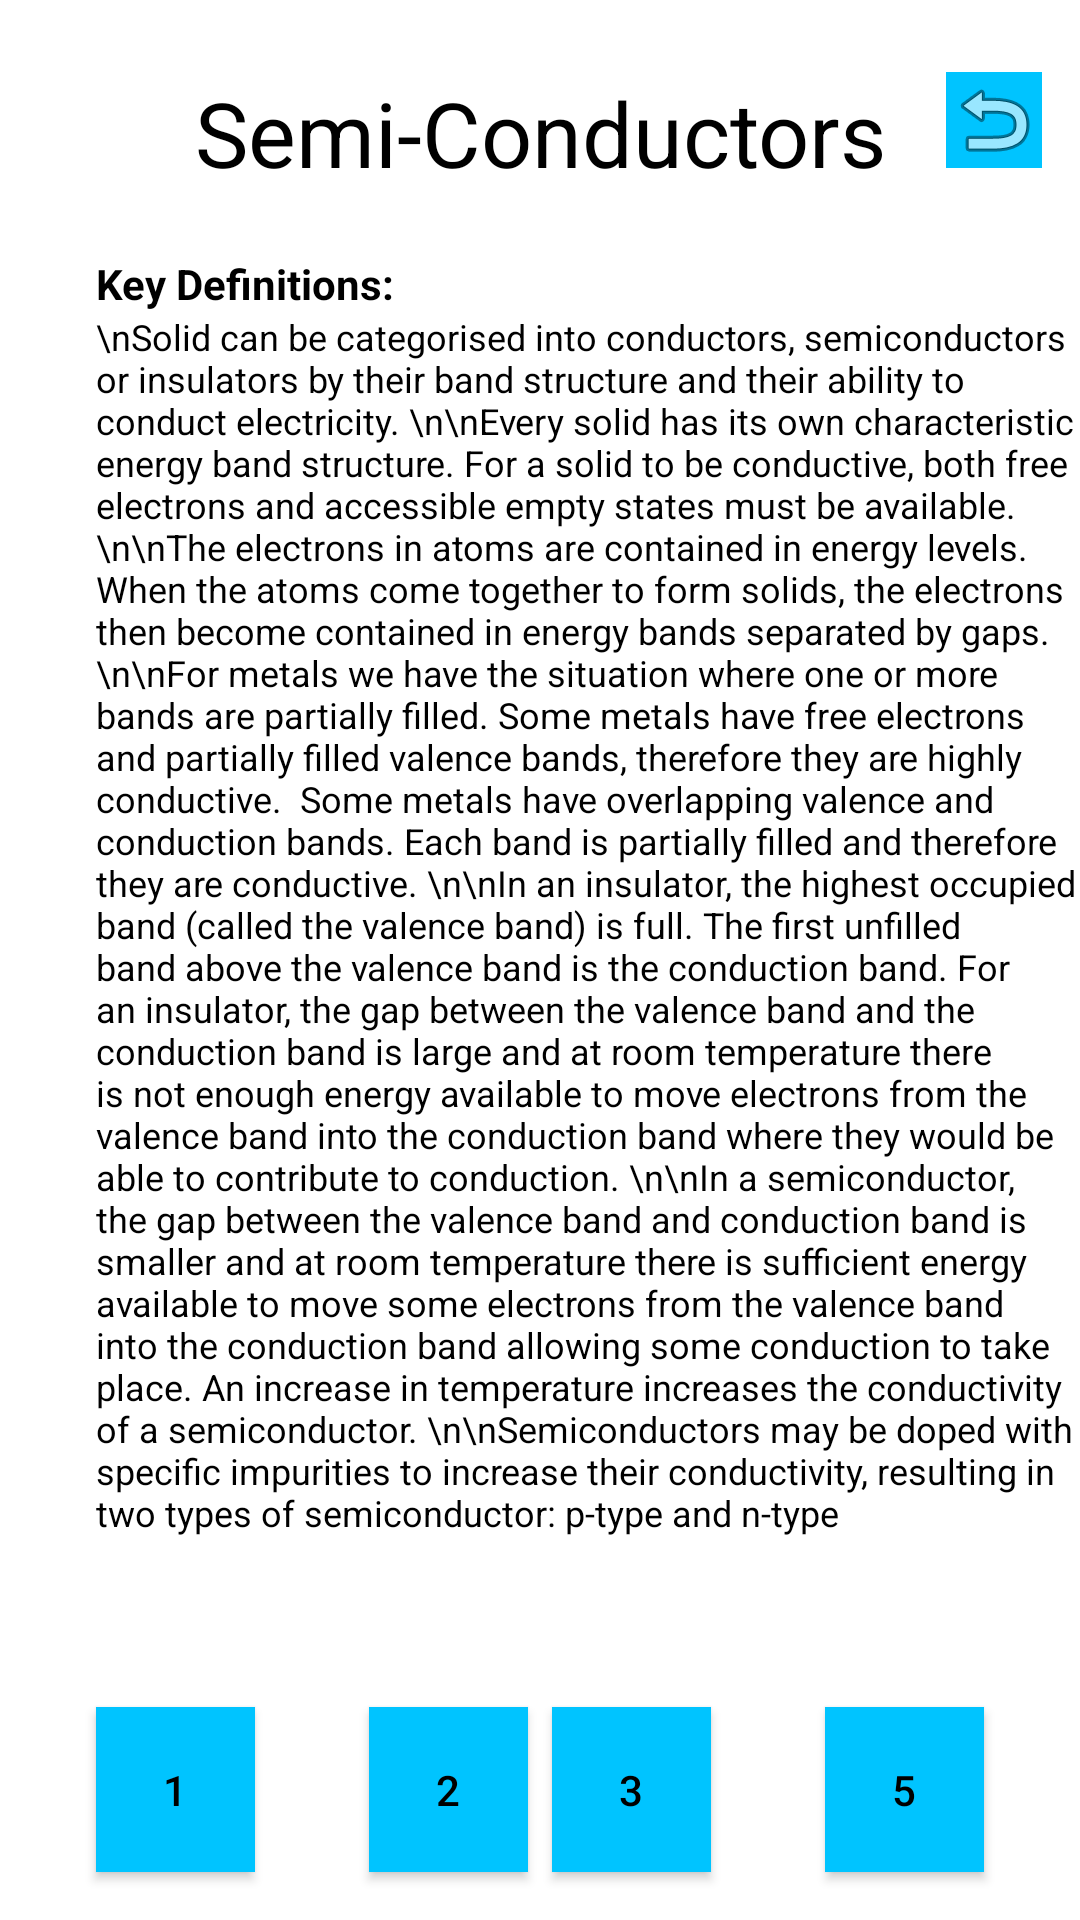

Layout XML and referenced resources for this Android screen:
<!-- AndroidManifest.xml: application theme AppTheme -->
<!-- res/layout/activity_semi_conductors.xml -->
<?xml version="1.0" encoding="utf-8"?>
<androidx.constraintlayout.widget.ConstraintLayout xmlns:android="http://schemas.android.com/apk/res/android"
    xmlns:app="http://schemas.android.com/apk/res-auto"
    xmlns:tools="http://schemas.android.com/tools"
    android:layout_width="match_parent"
    android:layout_height="match_parent"
    android:background="?attr/backgroundcolor"
    tools:context=".Electricity.SemiConductors">

    <TextView
        android:id="@+id/semiTitle"
        android:layout_width="245dp"
        android:layout_height="45dp"
        android:layout_marginTop="24dp"
        android:gravity="center_horizontal"
        android:text="Semi-Conductors"
        android:textColor="?attr/textcolor"
        android:textSize="30sp"
        app:layout_constraintEnd_toEndOf="parent"
        app:layout_constraintStart_toStartOf="parent"
        app:layout_constraintTop_toTopOf="parent" />

    <ImageButton
        android:id="@+id/returntoMenu"
        android:layout_width="wrap_content"
        android:layout_height="wrap_content"
        android:layout_marginTop="24dp"
        android:background="?attr/buttoncolor"
        android:textColor="?attr/textcolor"
        app:layout_constraintEnd_toEndOf="parent"
        app:layout_constraintStart_toEndOf="@+id/semiTitle"
        app:layout_constraintTop_toTopOf="parent"
        app:srcCompat="@android:drawable/ic_menu_revert" />

    <Button
        android:id="@+id/toAC"
        android:layout_width="53dp"
        android:layout_height="55dp"
        android:layout_marginStart="32dp"
        android:layout_marginLeft="32dp"
        android:layout_marginBottom="16dp"
        android:background="?attr/buttoncolor"
        android:text="1"
        android:textColor="?attr/textcolor"
        app:layout_constraintBottom_toBottomOf="parent"
        app:layout_constraintStart_toStartOf="parent" />

    <Button
        android:id="@+id/toCur"
        android:layout_width="53dp"
        android:layout_height="55dp"
        android:layout_marginStart="38dp"
        android:layout_marginLeft="38dp"
        android:layout_marginBottom="16dp"
        android:background="?attr/buttoncolor"
        android:text="2"
        android:textColor="?attr/textcolor"
        app:layout_constraintBottom_toBottomOf="parent"
        app:layout_constraintStart_toEndOf="@+id/toAC" />

    <Button
        android:id="@+id/toCap"
        android:layout_width="53dp"
        android:layout_height="55dp"
        android:layout_marginEnd="38dp"
        android:layout_marginRight="38dp"
        android:layout_marginBottom="16dp"
        android:background="?attr/buttoncolor"
        android:text="3"
        android:textColor="?attr/textcolor"
        app:layout_constraintBottom_toBottomOf="parent"
        app:layout_constraintEnd_toStartOf="@+id/toSource" />

    <Button
        android:id="@+id/toSource"
        android:layout_width="53dp"
        android:layout_height="55dp"
        android:layout_marginEnd="32dp"
        android:layout_marginRight="32dp"
        android:layout_marginBottom="16dp"
        android:background="?attr/buttoncolor"
        android:text="5"
        android:textColor="?attr/textcolor"
        app:layout_constraintBottom_toBottomOf="parent"
        app:layout_constraintEnd_toEndOf="parent" />

    <TextView
        android:id="@+id/keyDefs"
        android:layout_width="wrap_content"
        android:layout_height="wrap_content"
        android:layout_marginStart="32dp"
        android:layout_marginLeft="32dp"
        android:layout_marginTop="16dp"
        android:text="Key Definitions:"
        android:textColor="?attr/textcolor"
        android:textStyle="bold"
        app:layout_constraintStart_toStartOf="parent"
        app:layout_constraintTop_toBottomOf="@+id/semiTitle" />

    <TextView
        android:id="@+id/equationsCol"
        android:layout_width="335dp"
        android:layout_height="563dp"
        android:text="\nSolid can be categorised into conductors, semiconductors or insulators by their band structure and their ability to conduct electricity. \n\nEvery solid has its own characteristic energy band structure. For a solid to be conductive, both free electrons and accessible empty states must be available. \n\nThe electrons in atoms are contained in energy levels. When the atoms come together to form solids, the electrons then become contained in energy bands separated by gaps. \n\nFor metals we have the situation where one or more bands are partially filled. Some metals have free electrons and partially filled valence bands, therefore they are highly conductive.  Some metals have overlapping valence and conduction bands. Each band is partially filled and therefore they are conductive. \n\nIn an insulator, the highest occupied band (called the valence band) is full. The first unfilled band above the valence band is the conduction band. For an insulator, the gap between the valence band and the conduction band is large and at room temperature there is not enough energy available to move electrons from the valence band into the conduction band where they would be able to contribute to conduction. \n\nIn a semiconductor, the gap between the valence band and conduction band is smaller and at room temperature there is sufficient energy available to move some electrons from the valence band into the conduction band allowing some conduction to take place. An increase in temperature increases the conductivity of a semiconductor. \n\nSemiconductors may be doped with specific impurities to increase their conductivity, resulting in two types of semiconductor: p-type and n-type"
        android:textColor="?attr/textcolor"
        android:textSize="12sp"
        app:layout_constraintStart_toStartOf="@+id/keyDefs"
        app:layout_constraintTop_toBottomOf="@+id/keyDefs" />


</androidx.constraintlayout.widget.ConstraintLayout>
<!-- resources referenced by this layout -->
<resources>
  <style name="AppTheme" parent="Theme.AppCompat.Light.NoActionBar">
          
          <item name="colorPrimary">@color/colorPrimary</item>
          <item name="colorPrimaryDark">@color/colorPrimaryDark</item>
          <item name="colorAccent">@color/colorAccent</item>
          <item name="backgroundcolor">#ffffff</item>
          <item name="buttoncolor">#00C4FF</item>
          <item name="textcolor">#000000</item>
          <item name="hintcolor">#505050</item>
  
      </style>
  <color name="colorPrimary">#03A9F4</color>
  <color name="colorPrimaryDark">#093FFF</color>
  <color name="colorAccent">#FFFFFF</color>
</resources>
